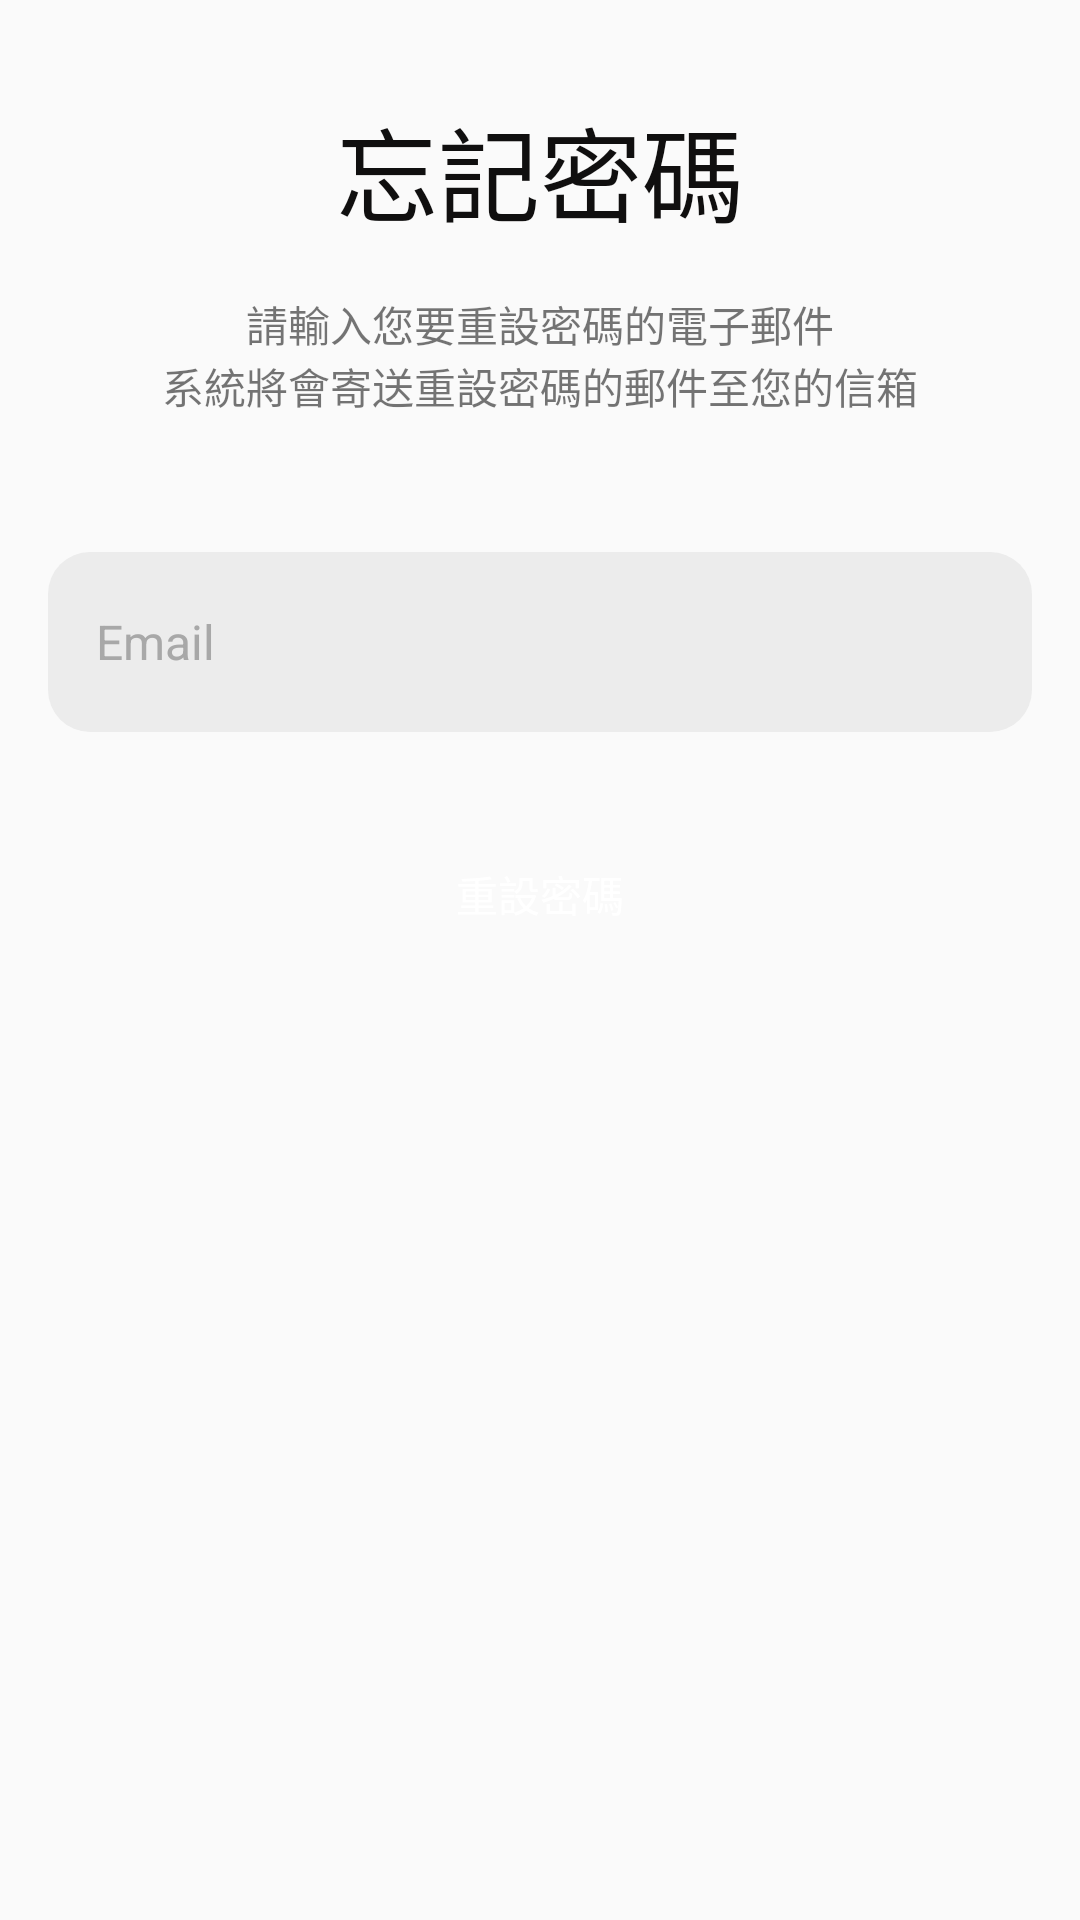

Android layout source for this screen:
<!-- AndroidManifest.xml: application theme Theme.TrafficViolationDetection -->
<!-- res/layout/activity_forget_password.xml -->
<?xml version="1.0" encoding="utf-8"?>
<androidx.constraintlayout.widget.ConstraintLayout xmlns:android="http://schemas.android.com/apk/res/android"
    xmlns:app="http://schemas.android.com/apk/res-auto"
    xmlns:tools="http://schemas.android.com/tools"
    android:id="@+id/main"
    android:layout_width="match_parent"
    android:layout_height="match_parent"
    tools:context=".ForgetPasswordActivity">

    <EditText
        android:id="@+id/email_forgetpass"
        android:layout_width="match_parent"
        android:layout_height="60dp"
        android:layout_marginStart="16dp"
        android:layout_marginTop="45dp"
        android:layout_marginEnd="16dp"
        android:background="@drawable/edit_text_background"
        android:hint="Email"
        android:inputType="textEmailAddress"
        android:padding="16dp"
        android:textColorHint="#A8A8A8"
        android:textSize="16sp"
        app:layout_constraintEnd_toEndOf="parent"
        app:layout_constraintHorizontal_bias="1.0"
        app:layout_constraintStart_toStartOf="parent"
        app:layout_constraintTop_toBottomOf="@+id/textView3" />

    <TextView
        android:id="@+id/textView3"
        android:layout_width="wrap_content"
        android:layout_height="wrap_content"
        android:text="系統將會寄送重設密碼的郵件至您的信箱"
        app:layout_constraintEnd_toEndOf="parent"
        app:layout_constraintStart_toStartOf="parent"
        app:layout_constraintTop_toBottomOf="@+id/textView" />

    <TextView
        android:id="@+id/textView"
        android:layout_width="wrap_content"
        android:layout_height="wrap_content"
        android:layout_marginTop="16dp"
        android:text="請輸入您要重設密碼的電子郵件"
        app:layout_constraintEnd_toEndOf="parent"
        app:layout_constraintStart_toStartOf="parent"
        app:layout_constraintTop_toBottomOf="@+id/textView2" />

    <TextView
        android:id="@+id/textView2"
        android:layout_width="wrap_content"
        android:layout_height="wrap_content"
        android:layout_marginTop="32dp"
        android:text="忘記密碼"
        android:textAppearance="@style/TextAppearance.AppCompat.Display1"
        android:textColor="#100F0F"
        app:layout_constraintEnd_toEndOf="parent"
        app:layout_constraintStart_toStartOf="parent"
        app:layout_constraintTop_toTopOf="parent" />

    <Button
        android:id="@+id/confirmForgetpass"
        android:layout_width="0dp"
        android:layout_height="60dp"
        android:layout_marginStart="16dp"
        android:layout_marginTop="24dp"
        android:layout_marginEnd="16dp"
        android:background="@drawable/blue_button"
        android:text="重設密碼"
        android:textColor="@color/white"
        app:layout_constraintEnd_toEndOf="parent"
        app:layout_constraintStart_toStartOf="parent"
        app:layout_constraintTop_toBottomOf="@+id/email_forgetpass" />
</androidx.constraintlayout.widget.ConstraintLayout>
<!-- resources referenced by this layout -->
<resources>
  <!-- drawable blue_button (drawable) -->
  <?xml version="1.0" encoding="utf-8"?>
  <ripple xmlns:android="http://schemas.android.com/apk/res/android"
      android:color="?android:attr/colorControlHighlight">
  
      
      <item android:drawable="@drawable/blue_background" />
  
  </ripple>
  <!-- drawable edit_text_background (drawable) -->
  <?xml version="1.0" encoding="utf-8"?>
  <shape xmlns:android="http://schemas.android.com/apk/res/android">
      <solid android:color="#ECECEC"/> 
      <corners android:radius="14dp"/> 
      <padding
          android:left="10dp"
          android:top="10dp"
          android:right="10dp"
          android:bottom="10dp" />
  </shape>
  <style name="Theme.TrafficViolationDetection" parent="Base.Theme.TrafficViolationDetection" />
  <style name="Base.Theme.TrafficViolationDetection" parent="Theme.AppCompat.Light.NoActionBar">
          
          
      </style>
  <!-- not gathered from this repository: default colours our renderer supplied (Android Studio template values) -->
  <color name="white">#FFFFFFFF</color>
</resources>
